Run: headless pygame with SDL's dummy video driver; simulated clock (each Clock.tick advances the game by its frame time, no real sleeping); random seed 0; keys injected as events and as key.get_pressed() state; mouse plan: one left click at the window centre at the start of phase 2, then a move to the lower-right quarter at the start of phase 3.
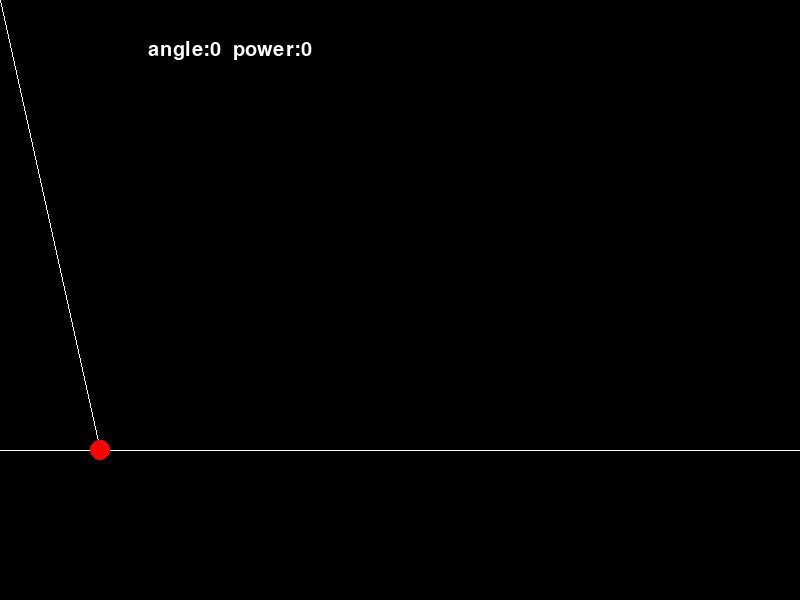
Frame 1 of 4 · flips 1–60 · no input
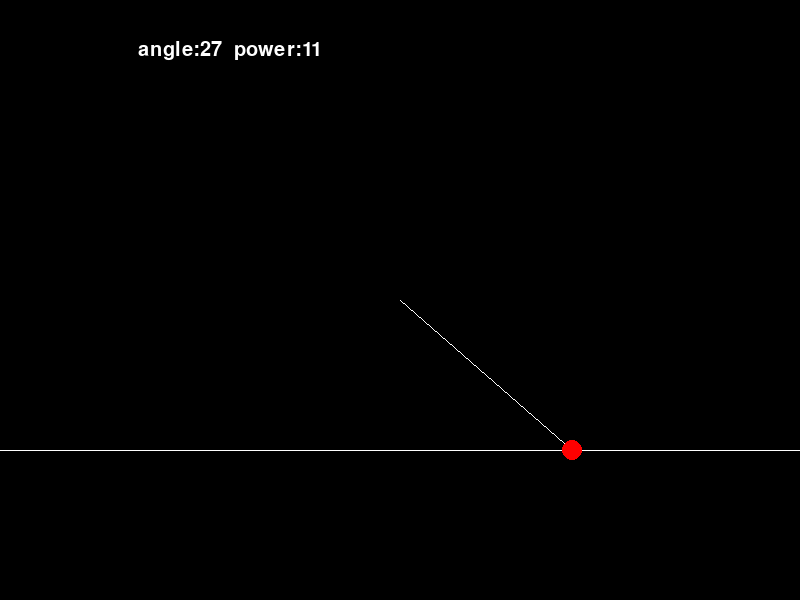
Frame 2 of 4 · flips 61–180 · clicked the window centre · tapped SPACE, RETURN · held RIGHT (→), D
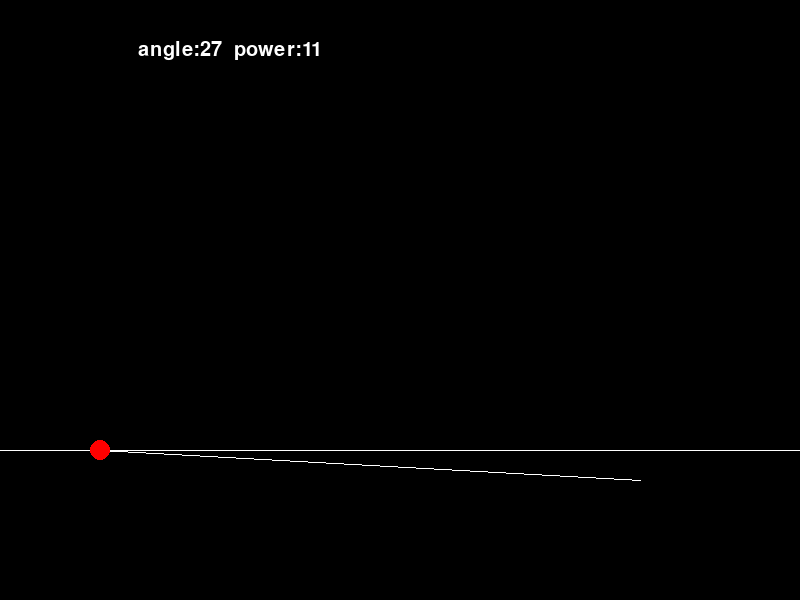
Frame 3 of 4 · flips 181–300 · moved the mouse to the lower-right quarter · held DOWN (↓), S
Frame 4 of 4 · flips 301–420 · held LEFT (←), A, UP (↑), W · screen unchanged from frame 3, image omitted

The pygame program that drew these frames:

import pygame, math
from sys import exit
pygame.init()

screen = pygame.display.set_mode((800, 600))
clock = pygame.time.Clock()

posx = 100
posy = 450

shoot_state = False
base = 0
per = 0
hyp = 0
power = 0
angle = 0
ang = 0
time = 0
x_new = 0
y_new = 0


def find_angle(mouse_pos):
    global per, base, angle, hyp, ang, angle, power
    base = (posx - mouse_pos[0])
    per = (posy - mouse_pos[1])
    hyp = math.sqrt(base**2 + per**2)
    power = hyp/30
    try:
        ratio = per / base
        angle = math.atan(ratio)
    except ZeroDivisionError:
        if per > 0:
            angle = math.pi/2
    if base < 0 and per >= 0:
        angle = abs(angle)
    elif base > 0 and per >= 0:
        angle = math.pi - angle
    elif base > 0 and per < 0:
        angle = math.pi + abs(angle)
    elif base < 0 and per < 0:
        angle = math.pi*2 - angle
    ang = math.degrees(angle)


def path():
    global x_new, y_new
    x_vel = power*math.cos(angle)
    y_vel = power*math.sin(angle)
    x_new = x_vel*time
    y_new = (y_vel*time) - (9.8*time**2/2)
    # print(f'x : {x_new}    y:{y_new}', end='')


font = pygame.font.Font(None, 30)

run = True
while run:
    for event in pygame.event.get():
        if event.type == pygame.QUIT:
            pygame.quit()
            exit()
        if event.type == pygame.MOUSEBUTTONDOWN:
            shoot_state = True
            mouse_pos = pygame.mouse.get_pos()
            find_angle(mouse_pos)
            time = 0
        if event.type == pygame.KEYDOWN:
            posx = 100
            posy = 450
            shoot_state = False
    screen.fill('black')
###################################################################
    if shoot_state:
        if posy <= 450:
            time += 0.025
            path()
            posx += x_new
            posy -= y_new
        elif posy > 450:
            posy = 450
            time = 0
            shoot_state = False


##################################################################
    # print(f'base : {base}   per:{per}    hyp:{hyp}')
    # showing angle on screen
    mouse_pos = pygame.mouse.get_pos()
    txt = font.render(f'angle:{round(ang)}  power:{round(power)}', True, (255, 255, 255))
    txt_rect = txt.get_rect(center=(230,50))
    screen.blit(txt, txt_rect)
##########################################################################
    pygame.draw.line(screen, 'white', (posx, posy), mouse_pos)
    pygame.draw.line(screen, 'white', (0, 450), (800,450))
    # pygame.draw.line(screen, 'white', mouse_pos, (mouse_pos[0], posy))
    pygame.draw.circle(screen, 'red', (posx, posy), 10)

    clock.tick(60)
    pygame.display.flip()
